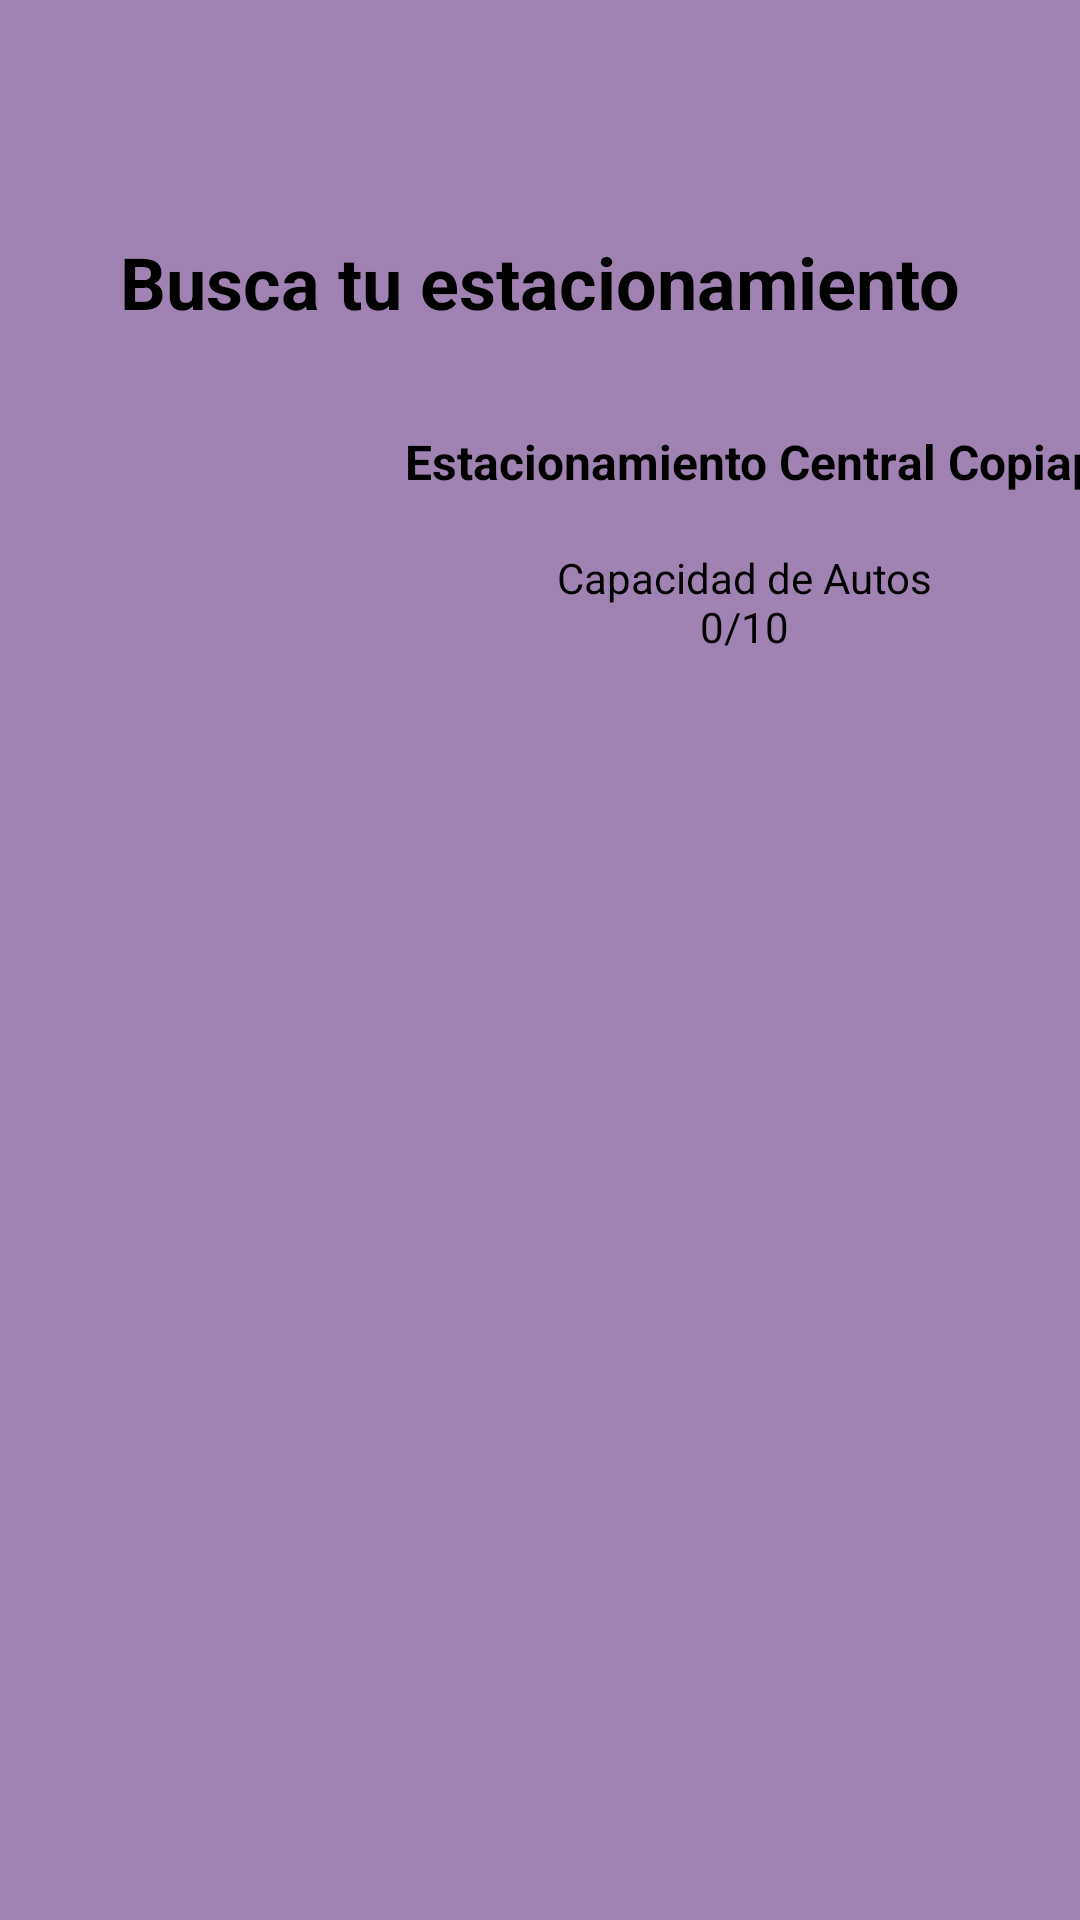

The Android layout XML behind this screen, and the referenced resources:
<!-- AndroidManifest.xml: application theme Theme.EstacionamientoAPP -->
<!-- res/layout/activity_principal1.xml -->
<?xml version="1.0" encoding="utf-8"?>
<androidx.coordinatorlayout.widget.CoordinatorLayout
    xmlns:android="http://schemas.android.com/apk/res/android"
    xmlns:app="http://schemas.android.com/apk/res-auto"
    xmlns:tools="http://schemas.android.com/tools"
    android:layout_width="match_parent"
    android:layout_height="match_parent"
    tools:context=".Principal1">
    <FrameLayout
        android:id="@+id/fragment_container"
        android:layout_width="match_parent"
        android:layout_height="match_parent" />

    <com.google.android.material.appbar.AppBarLayout
        android:layout_width="match_parent"
        android:layout_height="wrap_content">

        <androidx.appcompat.widget.Toolbar
            android:id="@+id/toolbar"
            android:layout_width="match_parent"
            android:layout_height="?attr/actionBarSize"
            android:background="@color/purple" />

    </com.google.android.material.appbar.AppBarLayout>

    <androidx.constraintlayout.widget.ConstraintLayout
        android:id="@+id/mainContent"
        android:layout_width="match_parent"
        android:layout_height="match_parent"
        android:background="@color/purple"
        app:layout_behavior="@string/appbar_scrolling_view_behavior">

        <androidx.constraintlayout.widget.ConstraintLayout
            android:id="@+id/contenedorEstacionamiento"
            android:layout_width="413dp"
            android:layout_height="179dp"
            android:layout_marginTop="28dp"
            app:layout_constraintEnd_toEndOf="parent"
            app:layout_constraintHorizontal_bias="0.0"
            app:layout_constraintStart_toStartOf="parent"
            app:layout_constraintTop_toBottomOf="@+id/textView6">

            <ImageView
                android:id="@+id/imageView3"
                android:layout_width="132dp"
                android:layout_height="112dp"
                app:layout_constraintBottom_toBottomOf="parent"
                app:layout_constraintEnd_toEndOf="parent"
                app:layout_constraintHorizontal_bias="0.014"
                app:layout_constraintStart_toStartOf="parent"
                app:layout_constraintTop_toTopOf="parent"
                app:layout_constraintVertical_bias="0.242"
                app:srcCompat="@drawable/estacionamiento_1" />

            <TextView
                android:id="@+id/textView10"
                android:layout_width="wrap_content"
                android:layout_height="wrap_content"
                android:text="Estacionamiento Central Copiapo"
                android:textColor="#000000"
                android:textSize="16sp"
                android:textStyle="bold"
                app:layout_constraintBottom_toBottomOf="parent"
                app:layout_constraintEnd_toEndOf="parent"
                app:layout_constraintHorizontal_bias="0.781"
                app:layout_constraintStart_toStartOf="parent"
                app:layout_constraintTop_toTopOf="parent"
                app:layout_constraintVertical_bias="0.031" />

            <TextView
                android:id="@+id/textView11"
                android:layout_width="155dp"
                android:layout_height="46dp"
                android:text="Capacidad de Autos  0/10"
                android:textAlignment="center"
                android:textColor="#000000"
                android:textSize="14sp"
                app:layout_constraintBottom_toBottomOf="parent"
                app:layout_constraintEnd_toEndOf="parent"
                app:layout_constraintHorizontal_bias="0.662"
                app:layout_constraintStart_toStartOf="parent"
                app:layout_constraintTop_toTopOf="parent"
                app:layout_constraintVertical_bias="0.338" />

        </androidx.constraintlayout.widget.ConstraintLayout>

        <TextView
            android:id="@+id/textView6"
            android:layout_width="wrap_content"
            android:layout_height="wrap_content"
            android:text="Busca tu estacionamiento"
            android:textColor="#000000"
            android:textSize="24sp"
            android:textStyle="bold"
            app:layout_constraintBottom_toBottomOf="parent"
            app:layout_constraintEnd_toEndOf="parent"
            app:layout_constraintHorizontal_bias="0.503"
            app:layout_constraintStart_toStartOf="parent"
            app:layout_constraintTop_toTopOf="parent"
            app:layout_constraintVertical_bias="0.025" />

    </androidx.constraintlayout.widget.ConstraintLayout>

</androidx.coordinatorlayout.widget.CoordinatorLayout>
<!-- resources referenced by this layout -->
<resources>
  <color name="purple">#A083B2</color>
  <style name="Theme.EstacionamientoAPP" parent="Base.Theme.EstacionamientoAPP" />
  <style name="Base.Theme.EstacionamientoAPP" parent="Theme.Material3.DayNight.NoActionBar">
          
          
      </style>
</resources>
